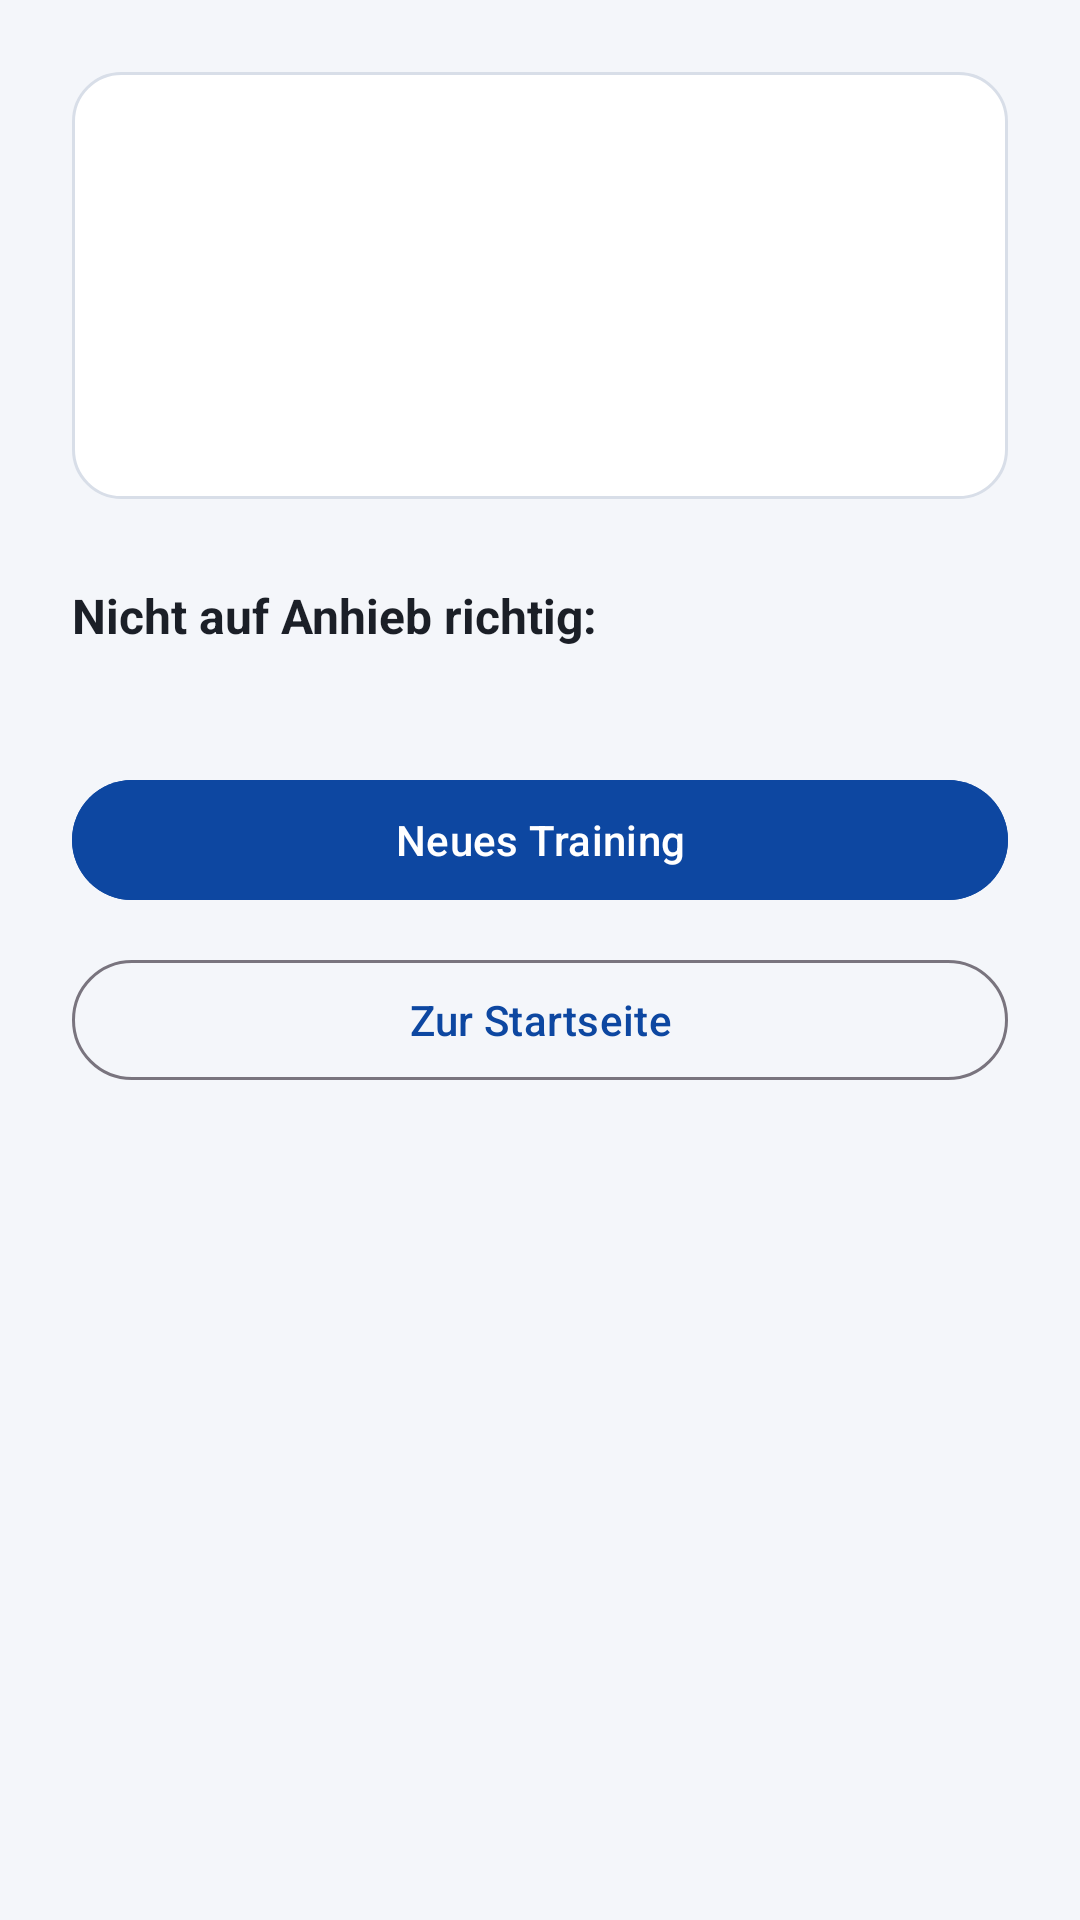

This screen was rendered from an Android layout file. Write that file and the resources it references.
<!-- AndroidManifest.xml: application theme Theme.SbfTrainer -->
<!-- res/layout/activity_result.xml -->
<?xml version="1.0" encoding="utf-8"?>
<ScrollView xmlns:android="http://schemas.android.com/apk/res/android"
    xmlns:tools="http://schemas.android.com/tools"
    android:layout_width="match_parent"
    android:layout_height="match_parent"
    android:background="@color/background_light"
    android:fillViewport="true">

    <LinearLayout
        android:layout_width="match_parent"
        android:layout_height="wrap_content"
        android:orientation="vertical"
        android:padding="24dp">

        <LinearLayout
            android:layout_width="match_parent"
            android:layout_height="wrap_content"
            android:background="@drawable/bg_card"
            android:gravity="center"
            android:orientation="vertical"
            android:padding="28dp">

            <TextView
                android:id="@+id/textScorePercent"
                android:layout_width="wrap_content"
                android:layout_height="wrap_content"
                android:textColor="@color/navy_700"
                android:textSize="44sp"
                android:textStyle="bold"
                tools:text="87 %" />

            <TextView
                android:id="@+id/textScore"
                android:layout_width="wrap_content"
                android:layout_height="wrap_content"
                android:layout_marginTop="6dp"
                android:textColor="@color/text_secondary"
                android:textSize="16sp"
                tools:text="17 von 20 richtig" />

        </LinearLayout>

        <TextView
            android:id="@+id/textMissedHeader"
            android:layout_width="wrap_content"
            android:layout_height="wrap_content"
            android:layout_marginTop="28dp"
            android:text="@string/result_missed_header"
            android:textColor="@color/text_primary"
            android:textSize="16sp"
            android:textStyle="bold" />

        <LinearLayout
            android:id="@+id/containerMissed"
            android:layout_width="match_parent"
            android:layout_height="wrap_content"
            android:layout_marginTop="12dp"
            android:orientation="vertical" />

        <com.google.android.material.button.MaterialButton
            android:id="@+id/buttonRestart"
            android:layout_width="match_parent"
            android:layout_height="wrap_content"
            android:layout_marginTop="28dp"
            android:backgroundTint="@color/navy_700"
            android:text="@string/result_restart" />

        <com.google.android.material.button.MaterialButton
            android:id="@+id/buttonHome"
            style="@style/Widget.Material3.Button.OutlinedButton"
            android:layout_width="match_parent"
            android:layout_height="wrap_content"
            android:layout_marginTop="12dp"
            android:text="@string/result_home" />

    </LinearLayout>

</ScrollView>
<!-- resources referenced by this layout -->
<resources>
  <color name="background_light">#F4F6FA</color>
  <color name="navy_700">#0D47A1</color>
  <color name="text_primary">#1B1F27</color>
  <color name="text_secondary">#5B6472</color>
  <!-- drawable bg_card (drawable) -->
  <?xml version="1.0" encoding="utf-8"?>
  <shape xmlns:android="http://schemas.android.com/apk/res/android" android:shape="rectangle">
      <solid android:color="@color/surface_white" />
      <corners android:radius="16dp" />
      <stroke android:width="1dp" android:color="@color/outline" />
  </shape>
  <string name="result_home">Zur Startseite</string>
  <string name="result_missed_header">Nicht auf Anhieb richtig:</string>
  <string name="result_restart">Neues Training</string>
  <style name="Theme.SbfTrainer" parent="Theme.Material3.DayNight.NoActionBar">
          <item name="colorPrimary">@color/navy_700</item>
          <item name="colorPrimaryVariant">@color/navy_900</item>
          <item name="colorOnPrimary">@color/surface_white</item>
          <item name="colorSecondary">@color/amber_500</item>
          <item name="colorOnSecondary">@color/text_primary</item>
          <item name="android:statusBarColor">@color/navy_900</item>
          <item name="android:windowBackground">@color/background_light</item>
          <item name="android:windowLightStatusBar" tools:targetApi="23">false</item>
      </style>
  <color name="surface_white">#FFFFFF</color>
  <color name="outline">#D8DEE8</color>
  <color name="navy_900">#0A2647</color>
  <color name="amber_500">#FFA000</color>
</resources>
